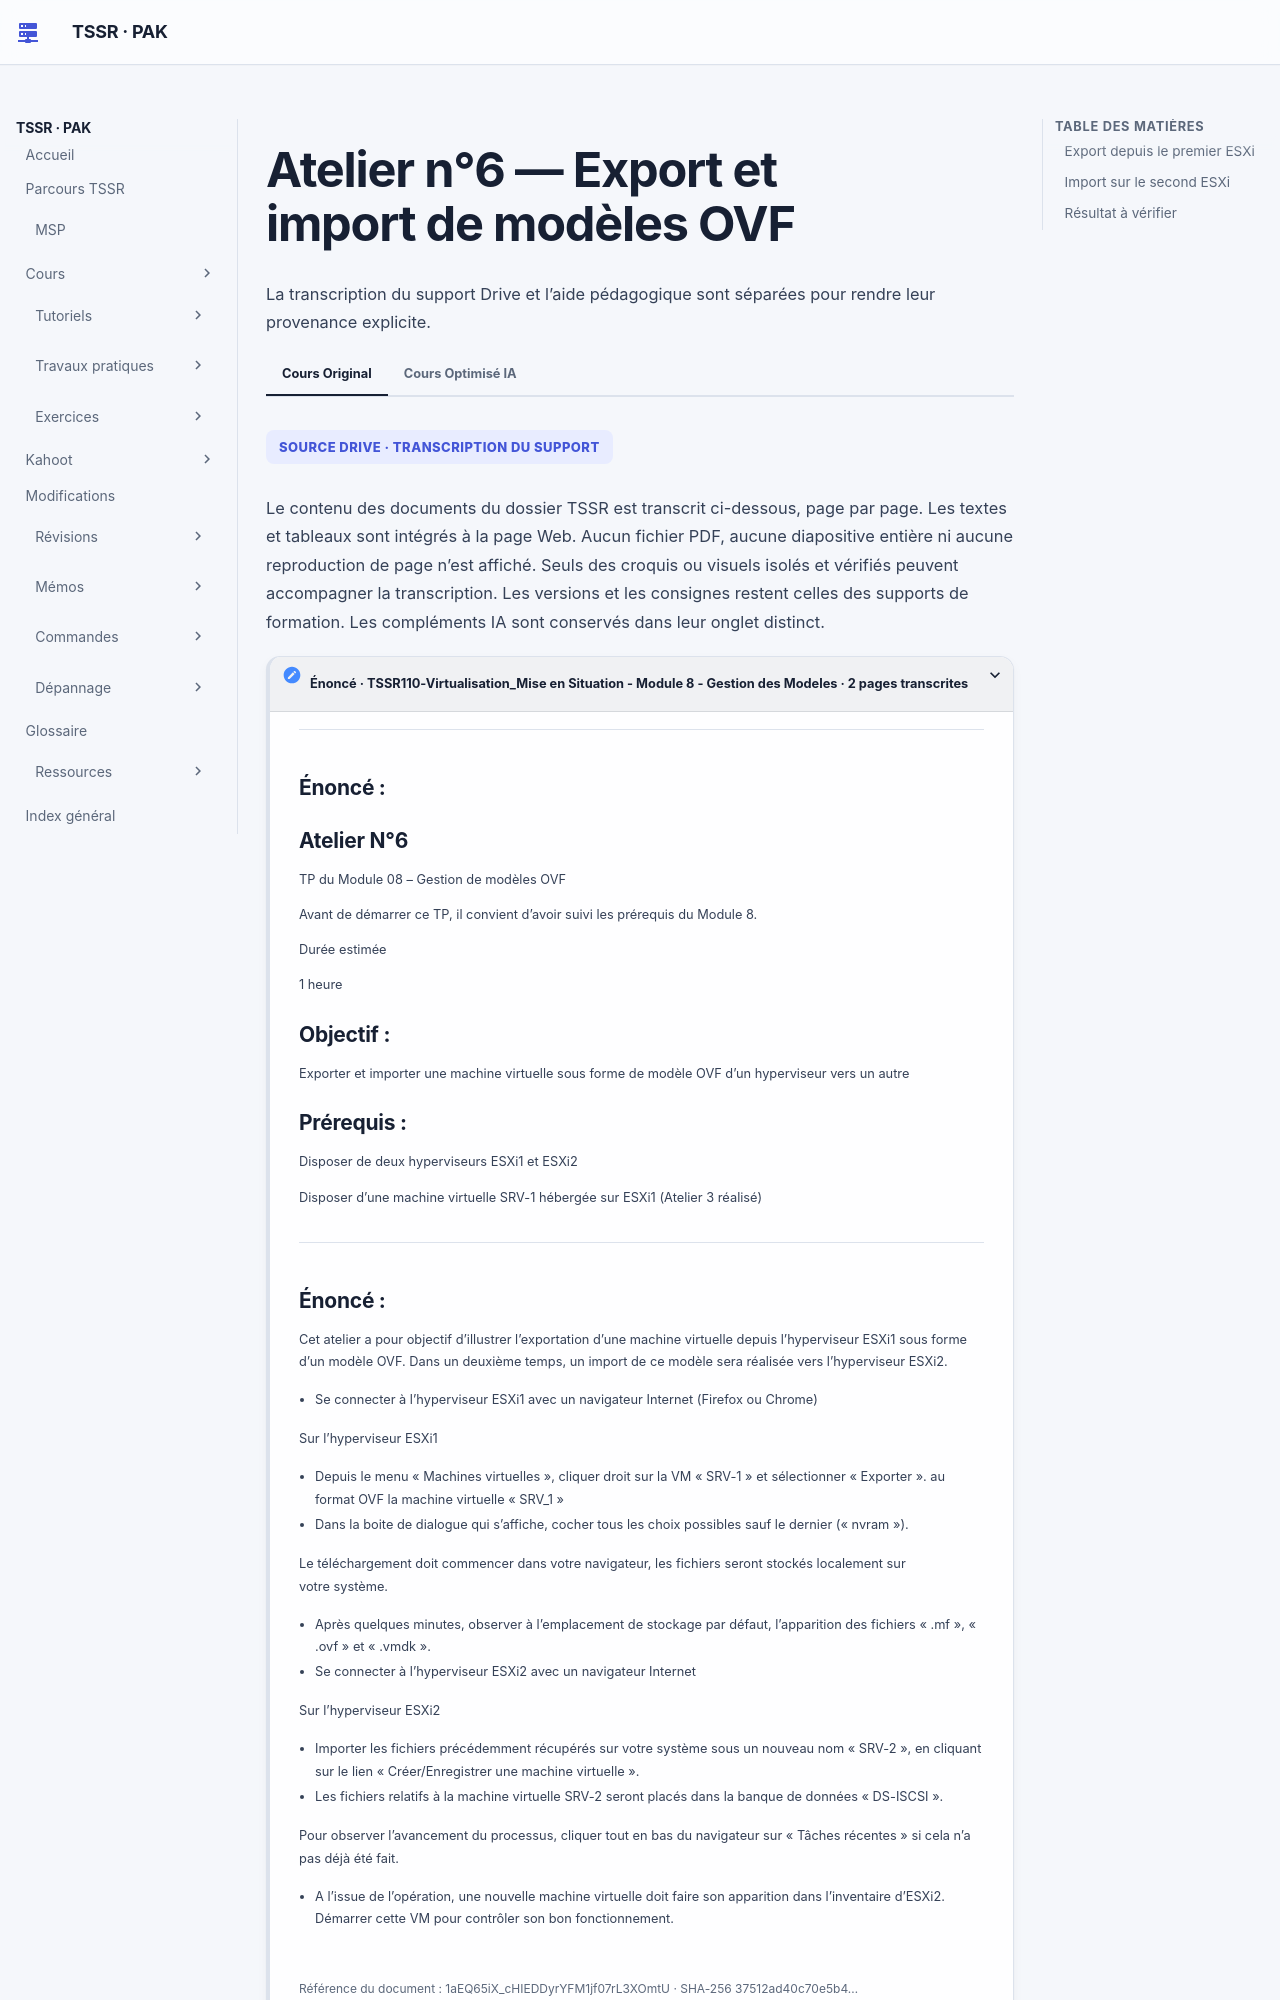

repository: sk34pk25/tssr-cours · page: tp/13-virtualisation-serveurs/module-08/tp-01/index.html · generator: mkdocs

# Atelier n°6 — Export et import de modèles OVF

Durée source : **une heure**. Objectif : exporter puis importer une VM entre
deux hyperviseurs. Prérequis : deux ESXi et la VM invitée du premier hôte préparée
à l’atelier n°3. La banque iSCSI demandée pour l’import suppose aussi le stockage
préparé dans l’atelier n°5 ; cette dépendance figure dans le corps de l’énoncé.

## Export depuis le premier ESXi

1. Ouvrir son interface web dans le navigateur.
2. Dans Machines virtuelles, sélectionner la VM source et l’action **Exporter**.
3. Dans la boîte de dialogue, conserver les éléments proposés sauf le fichier
   **`.nvram`**, selon la consigne source.
4. Laisser le navigateur télécharger les fichiers localement. Observer les fichiers
   **`.mf`**, **`.ovf`** et **`.vmdk`** dans `<chemin-export-de-laboratoire>`.

Les fichiers VM exportés contiennent des données du laboratoire : ils ne sont
ni fournis par les PDF ni publiés par cette adaptation.

## Import sur le second ESXi

1. Ouvrir son interface web et choisir **Créer/Enregistrer une machine virtuelle**.
2. Choisir le déploiement à partir d’un fichier OVF/OVA, puis les fichiers de
   l’export. La solution sélectionne le descripteur OVF et le disque VMDK.
3. Donner un nouveau nom de laboratoire à la VM et sélectionner la banque iSCSI
   partagée préparée précédemment, `<stockage-iscsi-de-laboratoire>`.
4. Examiner le récapitulatif puis suivre l’avancement dans **Tâches récentes**.
5. À l’issue de l’import, constater la nouvelle VM dans l’inventaire et la démarrer
   pour contrôler son fonctionnement, conformément à l’énoncé.

!!! warning "erreur montrée par la solution"

    La solution affiche une erreur d’image disque requise manquante et demande
    pourtant de poursuivre. Elle n’en fournit pas la cause. Cette indication
    n’est pas une consigne validée de contournement : faire examiner l’erreur
    avant de considérer l’import comme complet. Aucun correctif externe n’est inventé.

[Correction documentaire](correction-tp-01.md) · [Retour aux ateliers](index.md)
